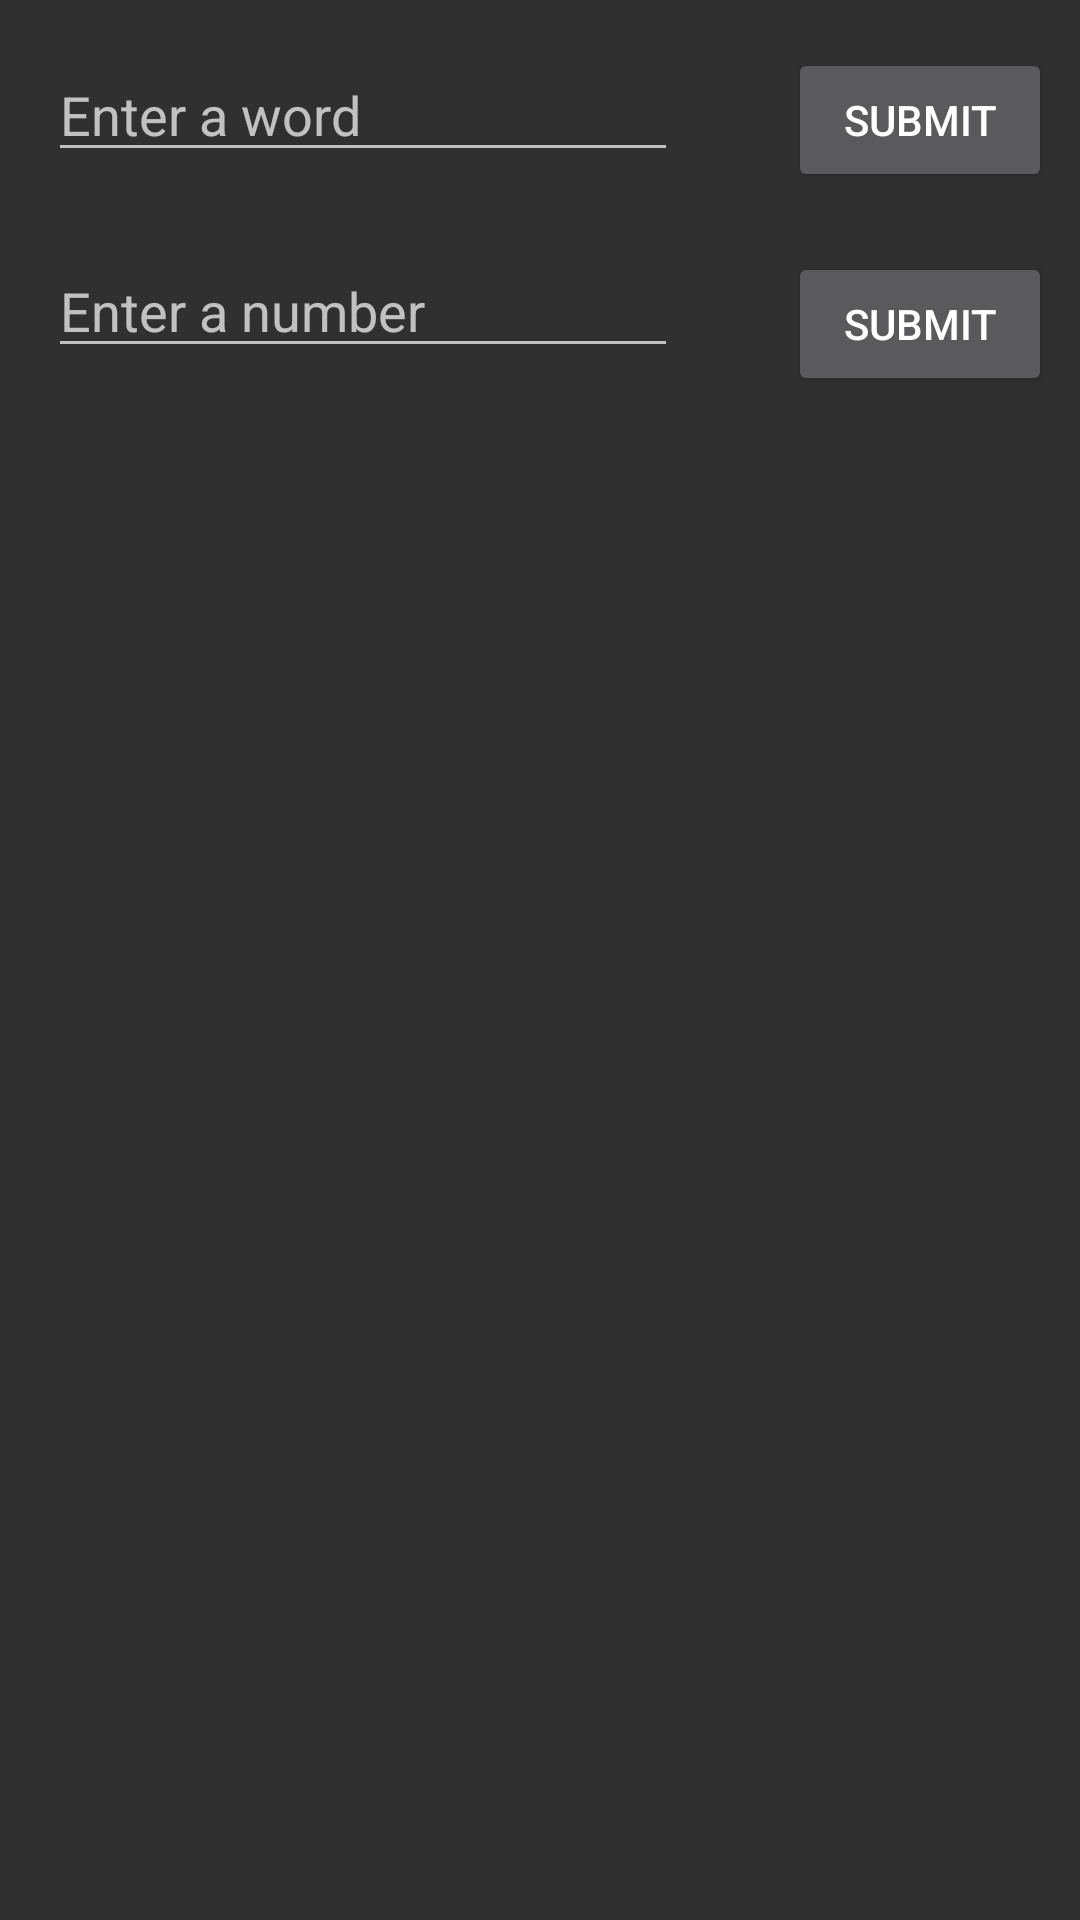

The Android layout XML behind this screen, and the referenced resources:
<!-- AndroidManifest.xml: application theme Theme.AppCompat.NoActionBar -->
<!-- res/layout/fragment_input.xml -->
<android.support.constraint.ConstraintLayout xmlns:android="http://schemas.android.com/apk/res/android"
    xmlns:app="http://schemas.android.com/apk/res-auto"
    xmlns:tools="http://schemas.android.com/tools"
    android:layout_width="match_parent"
    android:layout_height="match_parent"
    android:id="@+id/input_frag"
    tools:context="com.example.kylephan.learningapp.InputFragment">

    <android.support.constraint.ConstraintLayout
        android:id="@+id/constraintLayout"
        android:layout_width="match_parent"
        android:layout_height="wrap_content">

        <EditText
            android:id="@+id/wordInput"
            android:layout_width="wrap_content"
            android:layout_height="wrap_content"
            android:layout_marginLeft="16dp"
            android:layout_marginStart="16dp"
            android:layout_marginTop="16dp"
            android:ems="10"
            android:hint="@string/word_input"
            android:inputType="text"
            android:selectAllOnFocus="true"
            android:singleLine="true"
            app:layout_constraintStart_toStartOf="parent"
            app:layout_constraintTop_toTopOf="parent" />

        <Button
            android:id="@+id/wordButton"
            android:layout_width="wrap_content"
            android:layout_height="wrap_content"
            android:layout_marginStart="8dp"
            android:layout_marginTop="16dp"
            android:elevation="0dp"
            android:text="@string/submit_text"
            app:layout_constraintEnd_toEndOf="parent"
            app:layout_constraintHorizontal_bias="0.75"
            app:layout_constraintStart_toEndOf="@+id/wordInput"
            app:layout_constraintTop_toTopOf="parent"
            android:layout_marginLeft="8dp" />

        <EditText
            android:id="@+id/numberInput"
            android:layout_width="wrap_content"
            android:layout_height="wrap_content"
            android:layout_marginStart="16dp"
            android:layout_marginTop="24dp"
            android:ems="10"
            android:hint="@string/number_input"
            android:inputType="number"
            android:selectAllOnFocus="true"
            app:layout_constraintStart_toStartOf="parent"
            app:layout_constraintTop_toBottomOf="@+id/wordInput"
            android:layout_marginLeft="16dp" />

        <Button
            android:id="@+id/numberButton"
            android:layout_width="wrap_content"
            android:layout_height="wrap_content"
            android:layout_marginStart="8dp"
            android:layout_marginTop="20dp"
            android:text="@string/submit_text"
            app:layout_constraintEnd_toEndOf="parent"
            app:layout_constraintHorizontal_bias="0.75"
            app:layout_constraintStart_toEndOf="@+id/numberInput"
            app:layout_constraintTop_toBottomOf="@+id/wordButton"
            android:layout_marginLeft="8dp" />
    </android.support.constraint.ConstraintLayout>


    <TextView
        android:id="@+id/textDisplay"
        android:layout_width="0dp"
        android:layout_height="0dp"
        android:layout_marginBottom="8dp"
        android:layout_marginEnd="8dp"
        android:layout_marginStart="8dp"
        android:layout_marginTop="8dp"
        android:gravity="center"
        android:textAlignment="center"
        android:textStyle="bold"
        app:layout_constraintBottom_toBottomOf="parent"
        app:layout_constraintEnd_toEndOf="parent"
        app:layout_constraintStart_toStartOf="parent"
        app:layout_constraintTop_toBottomOf="@+id/constraintLayout" />


</android.support.constraint.ConstraintLayout>
<!-- resources referenced by this layout -->
<resources>
  <string name="number_input">Enter a number</string>
  <string name="submit_text">Submit</string>
  <string name="word_input">Enter a word</string>
</resources>
